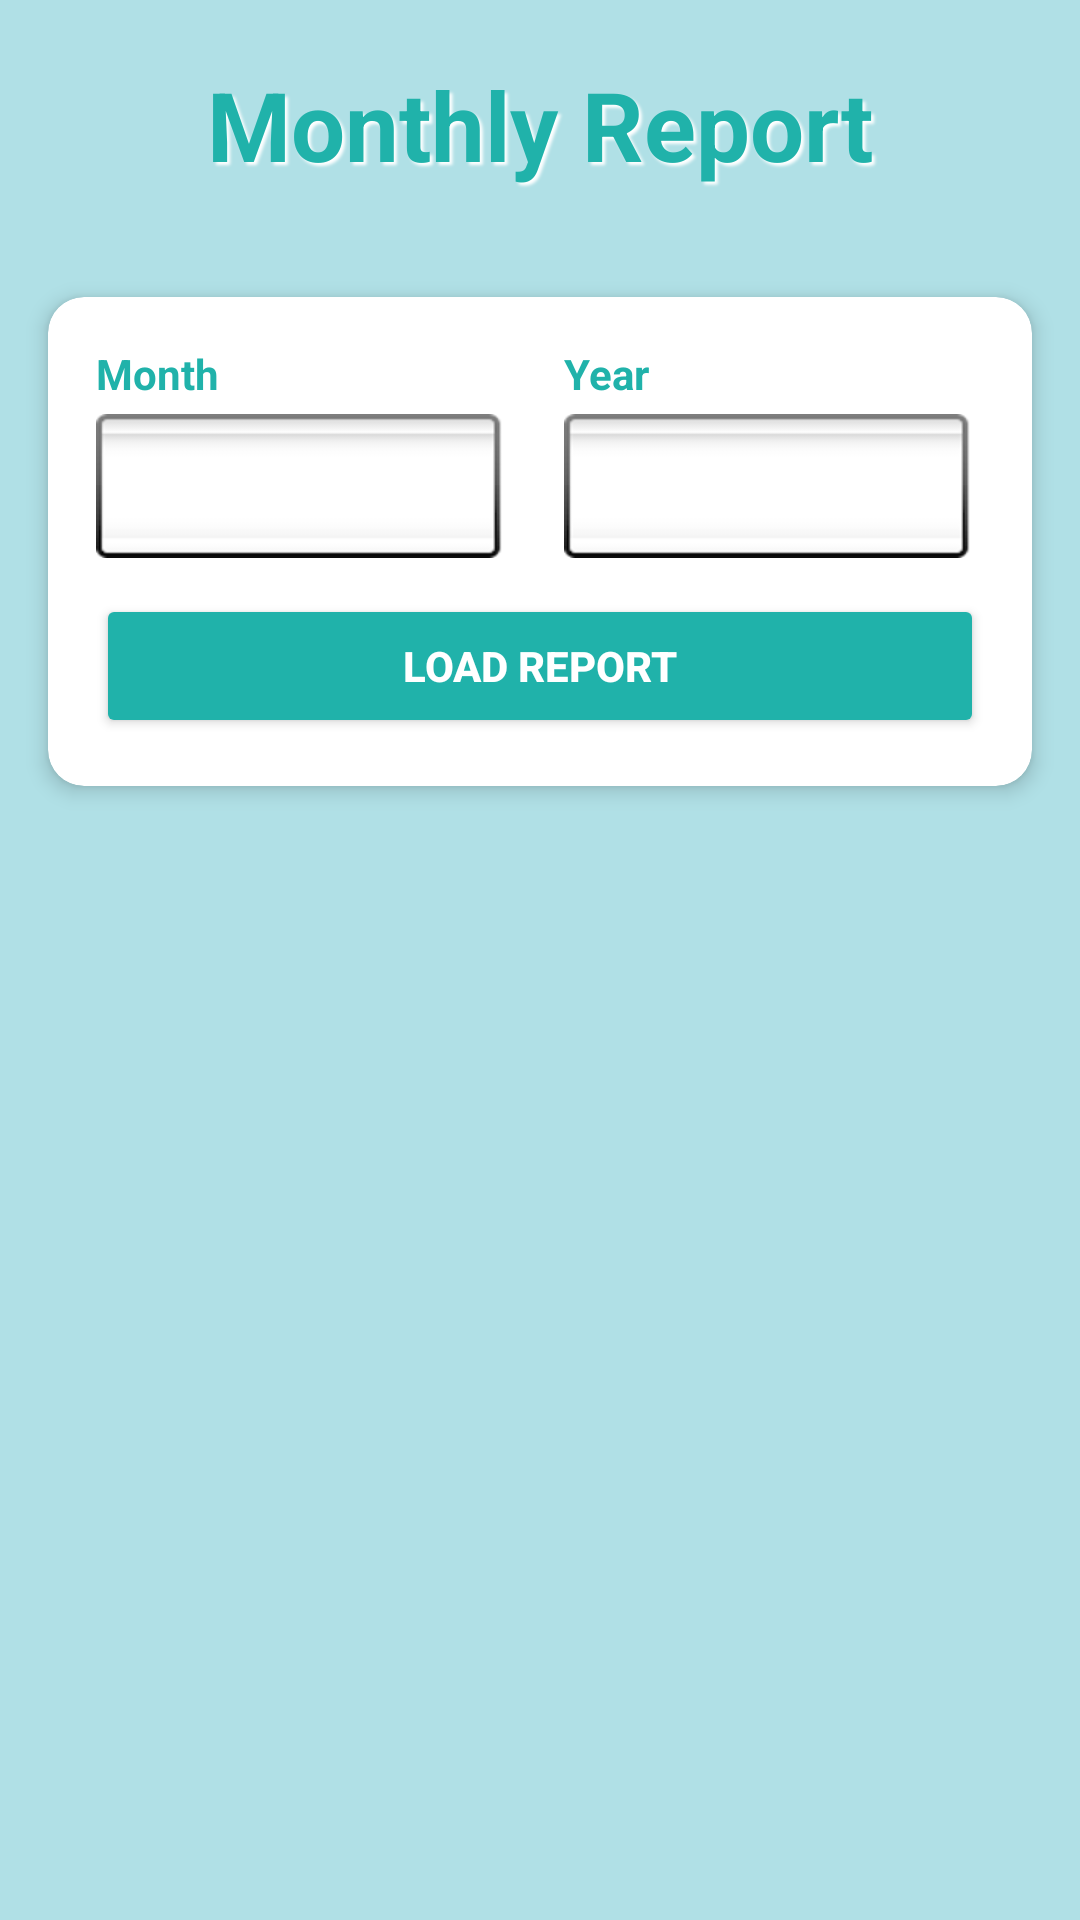

Write the Android layout XML for this screen, with the resource values it uses.
<!-- AndroidManifest.xml: application theme Theme.SmartAccessTracker -->
<!-- res/layout/activity_monthly_report.xml -->
<?xml version="1.0" encoding="utf-8"?>
<LinearLayout xmlns:android="http://schemas.android.com/apk/res/android"
    xmlns:app="http://schemas.android.com/apk/res-auto"
    android:layout_width="match_parent"
    android:layout_height="match_parent"
    android:orientation="vertical"
    android:background="#B0E0E6">

    
    <TextView
        android:id="@+id/tvHeaderTitle"
        android:layout_width="match_parent"
        android:layout_height="wrap_content"
        android:text="Monthly Report"
        android:textSize="32sp"
        android:textStyle="bold"
        android:textColor="#20B2AA"
        android:gravity="center"
        android:padding="20dp"
        android:shadowColor="#FFFFFF"
        android:shadowDx="3"
        android:shadowDy="3"
        android:shadowRadius="2"/>

    
    <androidx.cardview.widget.CardView
        android:layout_width="match_parent"
        android:layout_height="wrap_content"
        android:layout_margin="16dp"
        app:cardCornerRadius="12dp"
        app:cardElevation="4dp"
        android:backgroundTint="#FFFFFF">

        <LinearLayout
            android:layout_width="match_parent"
            android:layout_height="wrap_content"
            android:orientation="vertical"
            android:padding="16dp">

            <LinearLayout
                android:layout_width="match_parent"
                android:layout_height="wrap_content"
                android:orientation="horizontal"
                android:weightSum="2">

                
                <LinearLayout
                    android:layout_width="0dp"
                    android:layout_height="wrap_content"
                    android:layout_weight="1"
                    android:orientation="vertical"
                    android:paddingEnd="8dp">

                    <TextView
                        android:layout_width="wrap_content"
                        android:layout_height="wrap_content"
                        android:text="Month"
                        android:textSize="14sp"
                        android:textColor="#20B2AA"
                        android:textStyle="bold"
                        android:shadowColor="#FFFFFF"
                        android:shadowDx="1"
                        android:shadowDy="1"
                        android:shadowRadius="1"/>

                    <Spinner
                        android:id="@+id/spinnerMonth"
                        android:layout_width="match_parent"
                        android:layout_height="48dp"
                        android:layout_marginTop="4dp"
                        android:background="@android:drawable/spinner_background"/>
                </LinearLayout>

                
                <LinearLayout
                    android:layout_width="0dp"
                    android:layout_height="wrap_content"
                    android:layout_weight="1"
                    android:orientation="vertical"
                    android:paddingStart="8dp">

                    <TextView
                        android:layout_width="wrap_content"
                        android:layout_height="wrap_content"
                        android:text="Year"
                        android:textSize="14sp"
                        android:textColor="#20B2AA"
                        android:textStyle="bold"
                        android:shadowColor="#FFFFFF"
                        android:shadowDx="1"
                        android:shadowDy="1"
                        android:shadowRadius="1"/>

                    <Spinner
                        android:id="@+id/spinnerYear"
                        android:layout_width="match_parent"
                        android:layout_height="48dp"
                        android:layout_marginTop="4dp"
                        android:background="@android:drawable/spinner_background"/>
                </LinearLayout>
            </LinearLayout>

            
            <Button
                android:id="@+id/btnLoadReport"
                android:layout_width="match_parent"
                android:layout_height="wrap_content"
                android:text="Load Report"
                android:textColor="#FFFFFF"
                android:backgroundTint="#20B2AA"
                android:layout_marginTop="12dp"
                android:textStyle="bold"/>
        </LinearLayout>
    </androidx.cardview.widget.CardView>

    
    <androidx.cardview.widget.CardView
        android:id="@+id/cardStatistics"
        android:layout_width="match_parent"
        android:layout_height="wrap_content"
        android:layout_marginStart="16dp"
        android:layout_marginEnd="16dp"
        android:layout_marginBottom="16dp"
        app:cardCornerRadius="12dp"
        app:cardElevation="4dp"
        android:backgroundTint="#FFFFFF"
        android:visibility="gone">

        <LinearLayout
            android:layout_width="match_parent"
            android:layout_height="wrap_content"
            android:orientation="vertical"
            android:padding="16dp">

            <TextView
                android:layout_width="wrap_content"
                android:layout_height="wrap_content"
                android:text="Overall Statistics"
                android:textSize="18sp"
                android:textStyle="bold"
                android:textColor="#20B2AA"
                android:layout_marginBottom="12dp"
                android:shadowColor="#FFFFFF"
                android:shadowDx="2"
                android:shadowDy="2"
                android:shadowRadius="1"/>

            <LinearLayout
                android:layout_width="match_parent"
                android:layout_height="wrap_content"
                android:orientation="horizontal"
                android:weightSum="3">

                
                <LinearLayout
                    android:layout_width="0dp"
                    android:layout_height="wrap_content"
                    android:layout_weight="1"
                    android:orientation="vertical"
                    android:gravity="center">

                    <TextView
                        android:id="@+id/tvTotalStudents"
                        android:layout_width="wrap_content"
                        android:layout_height="wrap_content"
                        android:text="0"
                        android:textSize="24sp"
                        android:textStyle="bold"
                        android:textColor="#20B2AA"/>

                    <TextView
                        android:layout_width="wrap_content"
                        android:layout_height="wrap_content"
                        android:text="Total Students"
                        android:textSize="12sp"
                        android:textColor="#757575"
                        android:gravity="center"/>
                </LinearLayout>

                
                <LinearLayout
                    android:layout_width="0dp"
                    android:layout_height="wrap_content"
                    android:layout_weight="1"
                    android:orientation="vertical"
                    android:gravity="center">

                    <TextView
                        android:id="@+id/tvAverageAttendance"
                        android:layout_width="wrap_content"
                        android:layout_height="wrap_content"
                        android:text="0%"
                        android:textSize="24sp"
                        android:textStyle="bold"
                        android:textColor="#4CAF50"/>

                    <TextView
                        android:layout_width="wrap_content"
                        android:layout_height="wrap_content"
                        android:text="Avg Attendance"
                        android:textSize="12sp"
                        android:textColor="#757575"
                        android:gravity="center"/>
                </LinearLayout>

                
                <LinearLayout
                    android:layout_width="0dp"
                    android:layout_height="wrap_content"
                    android:layout_weight="1"
                    android:orientation="vertical"
                    android:gravity="center">

                    <TextView
                        android:id="@+id/tvLowAttendanceCount"
                        android:layout_width="wrap_content"
                        android:layout_height="wrap_content"
                        android:text="0"
                        android:textSize="24sp"
                        android:textStyle="bold"
                        android:textColor="#F44336"/>

                    <TextView
                        android:layout_width="wrap_content"
                        android:layout_height="wrap_content"
                        android:text="Low Attendance"
                        android:textSize="12sp"
                        android:textColor="#757575"
                        android:gravity="center"/>
                </LinearLayout>
            </LinearLayout>
        </LinearLayout>
    </androidx.cardview.widget.CardView>

    
    <androidx.recyclerview.widget.RecyclerView
        android:id="@+id/recyclerViewStudents"
        android:layout_width="match_parent"
        android:layout_height="0dp"
        android:layout_weight="1"
        android:paddingStart="8dp"
        android:paddingEnd="8dp"
        android:visibility="gone"/>

    
    <TextView
        android:id="@+id/tvNoData"
        android:layout_width="match_parent"
        android:layout_height="0dp"
        android:layout_weight="1"
        android:text="No data available for selected month"
        android:textSize="16sp"
        android:textColor="#20B2AA"
        android:gravity="center"
        android:visibility="gone"
        android:shadowColor="#FFFFFF"
        android:shadowDx="2"
        android:shadowDy="2"
        android:shadowRadius="1"/>

    
    <Button
        android:id="@+id/btnGeneratePDF"
        android:layout_width="match_parent"
        android:layout_height="wrap_content"
        android:text="Generate PDF Report"
        android:textColor="#FFFFFF"
        android:backgroundTint="#20B2AA"
        android:layout_margin="16dp"
        android:textStyle="bold"
        android:visibility="gone"/>

</LinearLayout>
<!-- resources referenced by this layout -->
<resources>
  <style name="Theme.SmartAccessTracker" parent="Theme.MaterialComponents.DayNight.DarkActionBar">
          
          <item name="colorPrimary">@color/purple_500</item>
          <item name="colorPrimaryVariant">@color/purple_700</item>
          <item name="colorOnPrimary">@color/white</item>
          
          <item name="colorSecondary">@color/teal_200</item>
          <item name="colorSecondaryVariant">@color/teal_700</item>
          <item name="colorOnSecondary">@color/black</item>
          
          <item name="android:statusBarColor">?attr/colorPrimaryVariant</item>
          
      </style>
  <!-- not gathered from this repository: default colours our renderer supplied (Android Studio template values) -->
  <color name="purple_500">#FF6200EE</color>
  <color name="purple_700">#FF3700B3</color>
  <color name="teal_200">#FF03DAC5</color>
  <color name="teal_700">#FF018786</color>
  <color name="black">#FF000000</color>
  <color name="white">#FFFFFFFF</color>
</resources>
